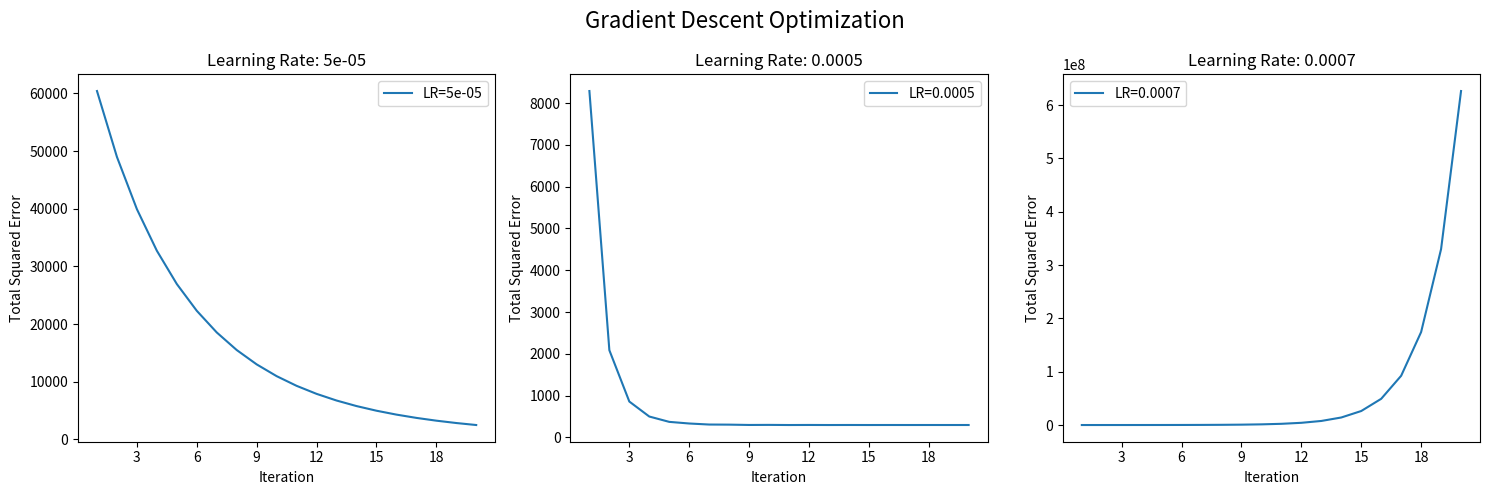
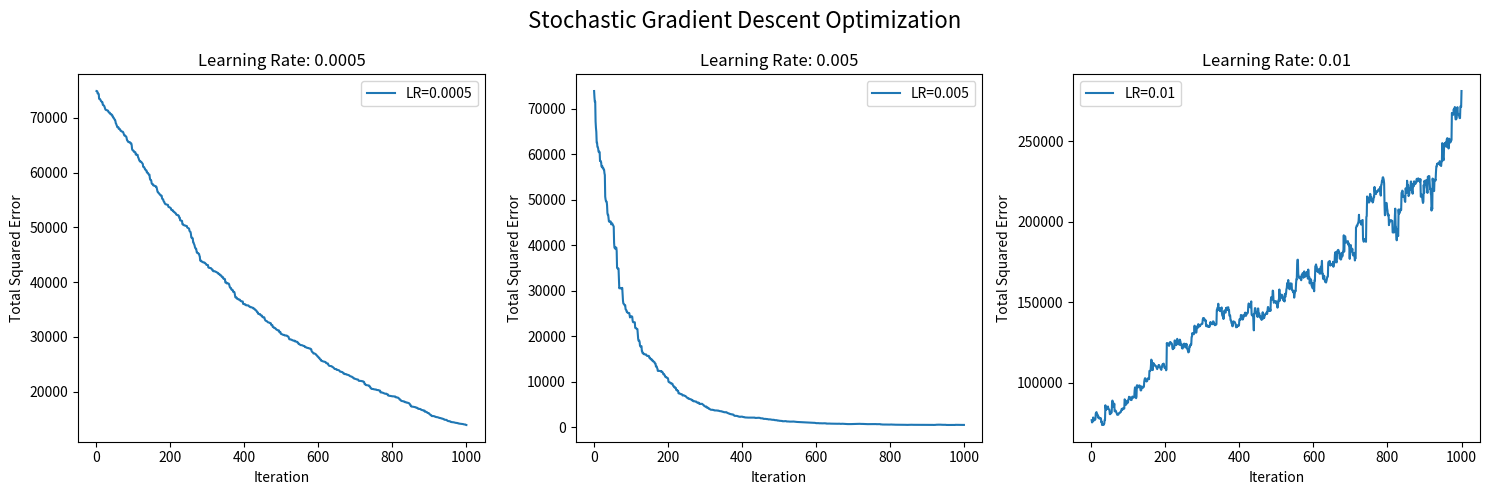

Python code for these plots, in order:
import numpy as np
import json
import collections
import matplotlib.pyplot as plt
from matplotlib.ticker import MaxNLocator


np.random.seed(42)  ## random seed fixed

d = 100  # dimensions of data
n = 1000  # number of data points
X = np.random.normal(0, 1, size=(n, d))
X_test = np.random.normal(0, 1, size=(n, d))
w_true = np.random.normal(0, 1, size=(d, 1))
y = X.dot(w_true) + np.random.normal(0, 0.5, size=(n, 1))
y_test = X_test.dot(w_true) + np.random.normal(0, 0.5, size=(n, 1))

#########   Do not change the code above  ############
######################################################


def square_loss(w, X, y):
    """
    Implement total squared error given weight w, dataset (X,y)
    Inputs:
    - w: weight for the linear function
    - X: dataset of size (n,d)
    - y: label of size (n,1)
    Returns:
    - loss: total squared error of w on dataset (X,y)
    """
    return np.sum(np.square(X.dot(w) - y))


#### Implement closed-form solution given dataset (X,y)
def closed_form(X, y):
    """
    Implement closed-form solution given dataset (X,y)
    Inputs:
    - X: dataset of size (n,d)
    - y: label of size (n,1)
    Returns:
    - w_LS: closed form solution of the weight
    - loss: total squared error of w_LS on dataset (X,y)
    """
    w_LS = np.linalg.inv(X.T.dot(X)).dot(X.T.dot(y))
    loss = square_loss(w_LS, X, y)
    return w_LS, loss


def gradient_descent(X, y, lr_set, N_iteration):
  """
  Implement gradient descent on the square-error given dataset (X, y) for each learning rate in lr_set.
  Inputs:
  - X: dataset of size (n, d)
  - y: label of size (n, 1)
  - lr_set: a list of learning rates
  - N_iteration: the number of iterations
  Returns:
  - a plot with k curves where k is the length of lr_set
  - each curve contains 20 data points, in which the i-th data point represents the total squared-error
    with respect to the i-th iteration
  - You can print the final objective value within this function to show the performance of the best step size
  """
  min_losses = []
  fig, axes = plt.subplots(1, len(lr_set), figsize=(15, 5))
  for index, lr in enumerate(lr_set):
    w = np.zeros((d,1))
    loss_history = []
    for iter in range(N_iteration):
      # tse = square_loss(w, X, y)
      gradient = 2 * (X.T.dot(X).dot(w) - X.T.dot(y))
      w = w - lr * gradient
      # loss_history.append((iter, tse))
      loss_history.append(square_loss(w, X_test, y_test))
    min_losses.append(loss_history[-1])
    axes[index].plot(range(1, N_iteration + 1), loss_history, label=f'LR={lr}')
    axes[index].set_xlabel('Iteration')
    axes[index].set_ylabel('Total Squared Error')
    axes[index].set_title(f'Learning Rate: {lr}')
    axes[index].legend()
    axes[index].xaxis.set_major_locator(MaxNLocator(integer=True))

  plt.suptitle('Gradient Descent Optimization', fontsize=16)
  plt.tight_layout()
  plt.show()

  min_losses = np.array(min_losses)
  print(f'final objective value: {np.min(min_losses)}')
  print(f'best step size: {lr_set[np.argmin(min_losses)]}')


def stochastic_gradient_descent(X,y,lr_set,N_iteration):
  """
  Implement gradient descent on the square-error given dataset (X,y) and for each learning rate in lr_set
  Inputs:
  - X: dataset of size (n,d)
  - y: label of size (n,1)
  - lr_set: a list of learning rate.
  - N_itertion: the number of iterations
  Returns:
  - a plot with k curves where k is the length of lr_set.
  - each curve contains 1000 data points, in which the i-th data point represents the total squared-error with respect to the i-th iteration
  - You can print the final objective value within this function to show the performance of best step size
  """
  np.random.seed(1) # Use this fixed random_seed in sampling
  min_losses = []
  fig, axes = plt.subplots(1, len(lr_set), figsize=(15, 5))
  for index, lr in enumerate(lr_set):
    w = np.zeros((d,1))
    loss_history = []
    for iter in range(N_iteration):
      i = np.random.randint(n)
      # tse = square_loss(w, X, y)
      gradient = 2 * (np.dot(X[i], w) - y[i]) * X[i].reshape(-1, 1)
      w = w - lr * gradient
      # loss_history.append((iter, tse))
      loss_history.append(square_loss(w, X_test, y_test))
    min_losses.append(loss_history[-1])
    axes[index].plot(range(1, N_iteration + 1), loss_history, label=f'LR={lr}')
    axes[index].set_xlabel('Iteration')
    axes[index].set_ylabel('Total Squared Error')
    axes[index].set_title(f'Learning Rate: {lr}')
    axes[index].legend()

  plt.suptitle('Stochastic Gradient Descent Optimization', fontsize=16)
  plt.tight_layout()
  plt.show()

  min_losses = np.array(min_losses)
  print(f'final objective value: {np.min(min_losses)}')
  print(f'best step size: {lr_set[np.argmin(min_losses)]}')


def main():
    ### Problem 4.1 ###
    w_LS, loss_LS_train = closed_form(X, y)
    w_0 = np.zeros((d, 1))
    loss_0_train = square_loss(w_0, X, y)
    loss_LS_test = square_loss(w_LS, X_test, y_test)

    print("F(w_LS)=", loss_LS_train, " on training data")
    print("F(w_0)=", loss_0_train, " on training data")
    print("F(w_LS)=", loss_LS_test, " on testing data")
    # gap: 76.58384376225135

    ### Problem 4.2 (Gradient Descent) ###
    ### You can plot more options of lr_set if necessary
    lr_set = [0.00005, 0.0005, 0.0007]
    N_iter = 20
    gradient_descent(X, y, lr_set, N_iter)
    # a high lr may overshoot the minimum, causing divergence
    # a low lr may cause slow convergence and risk getting stuck in local minimum
    # a optimal lr achieves a balance, ensuring efficient and stable convergence
    # best step size is 0.0005 and objective function value is 294.1191567177276

    ### Problem 4.3 (Stochastic Gradient Descent) ###
    ### You can plot more options of lr_set if necessary
    lr_set = [0.0005, 0.005, 0.01]
    N_iter = 1000
    stochastic_gradient_descent(X, y, lr_set, N_iter)
    # effect of lr on convergence is generally similar to that of gradient descent
    # effect of same lr on convergence is not as strong as gradient descent
    # gd use each data point N_iter times, sgd use each data point N_iter/n times on average
    # best step size is 0.005 and objective function value is 467.0480113466759


if __name__ == "__main__":
    main()
